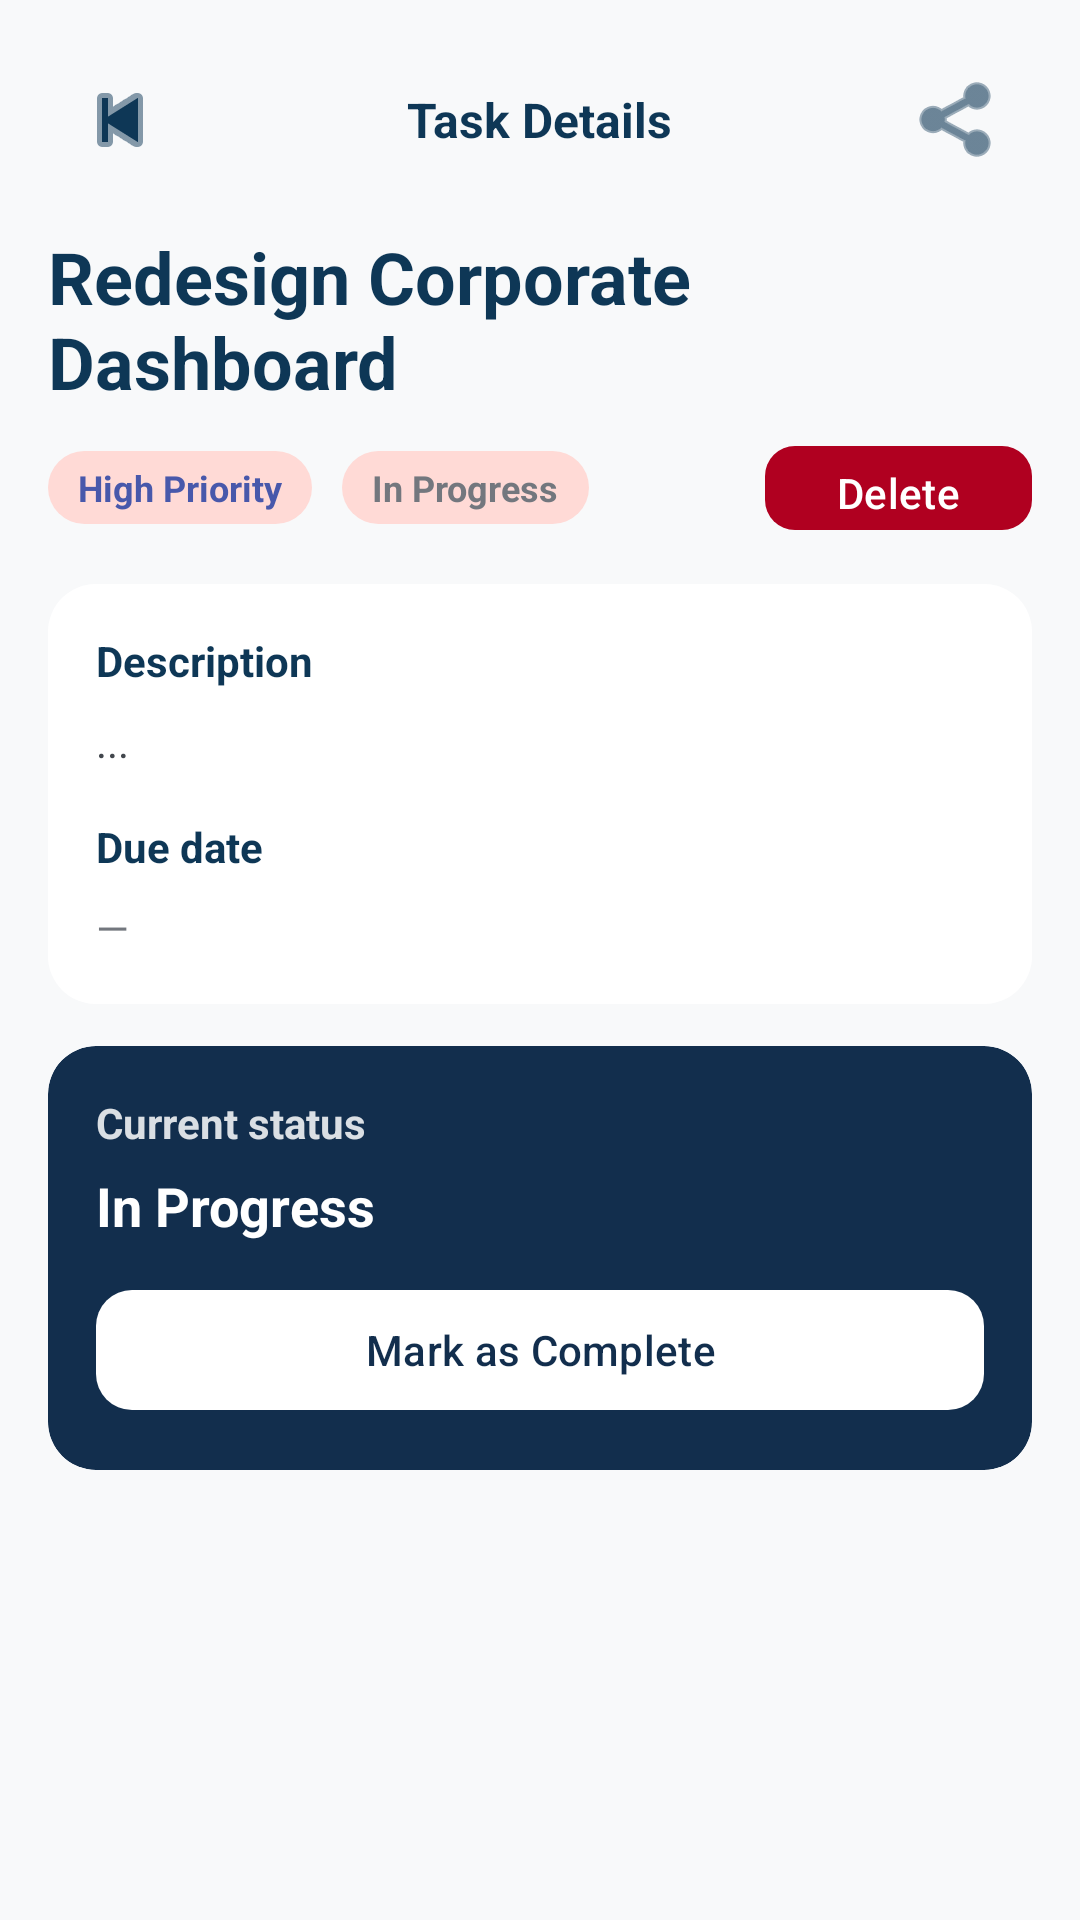

This screen was rendered from an Android layout file. Write that file and the resources it references.
<!-- AndroidManifest.xml: application theme Theme.QuickTasker -->
<!-- res/layout/fragment_task_details.xml -->
<?xml version="1.0" encoding="utf-8"?>
<androidx.core.widget.NestedScrollView xmlns:android="http://schemas.android.com/apk/res/android"
    xmlns:app="http://schemas.android.com/apk/res-auto"
    android:layout_width="match_parent"
    android:layout_height="match_parent"
    android:background="@color/background_gray">

    <LinearLayout
        android:layout_width="match_parent"
        android:layout_height="wrap_content"
        android:orientation="vertical"
        android:padding="16dp">

        <RelativeLayout
            android:layout_width="match_parent"
            android:layout_height="wrap_content"
            android:padding="4dp">

            <ImageButton
                android:id="@+id/backButton"
                android:layout_width="40dp"
                android:layout_height="40dp"
                android:background="@android:color/transparent"
                android:contentDescription="Back"
                android:src="@android:drawable/ic_media_previous"
                app:tint="@color/primary_deep_teal" />

            <TextView
                android:layout_width="wrap_content"
                android:layout_height="wrap_content"
                android:layout_centerInParent="true"
                android:text="Task Details"
                android:textColor="@color/primary_deep_teal"
                android:textSize="16sp"
                android:textStyle="bold" />

            <ImageButton
                android:id="@+id/shareButton"
                android:layout_width="40dp"
                android:layout_height="40dp"
                android:layout_alignParentEnd="true"
                android:background="@android:color/transparent"
                android:contentDescription="Share"
                android:src="@android:drawable/ic_menu_share"
                app:tint="@color/primary_deep_teal" />
        </RelativeLayout>

        <TextView
            android:id="@+id/titleText"
            android:layout_width="match_parent"
            android:layout_height="wrap_content"
            android:layout_marginTop="12dp"
            android:text="Redesign Corporate Dashboard"
            android:textColor="@color/primary_deep_teal"
            android:textSize="24sp"
            android:textStyle="bold" />

        <LinearLayout
            android:layout_width="match_parent"
            android:layout_height="wrap_content"
            android:layout_marginTop="8dp"
            android:gravity="center_vertical"
            android:orientation="horizontal">

            <TextView
                android:id="@+id/priorityChip"
                android:layout_width="wrap_content"
                android:layout_height="wrap_content"
                android:background="@drawable/bg_priority_chip"
                android:paddingHorizontal="10dp"
                android:paddingVertical="4dp"
                android:text="High Priority"
                android:textColor="@color/secondary_indigo"
                android:textSize="12sp"
                android:textStyle="bold" />

            <TextView
                android:id="@+id/statusChip"
                android:layout_width="wrap_content"
                android:layout_height="wrap_content"
                android:layout_marginStart="10dp"
                android:background="@drawable/bg_priority_chip"
                android:paddingHorizontal="10dp"
                android:paddingVertical="4dp"
                android:text="In Progress"
                android:textColor="@color/text_outline"
                android:textSize="12sp"
                android:textStyle="bold" />

            <View
                android:layout_width="0dp"
                android:layout_height="0dp"
                android:layout_weight="1" />

            <com.google.android.material.button.MaterialButton
                android:id="@+id/deleteButton"
                android:layout_width="wrap_content"
                android:layout_height="36dp"
                android:text="Delete"
                android:textAllCaps="false"
                android:textColor="@color/white"
                app:backgroundTint="@color/error"
                app:cornerRadius="10dp" />
        </LinearLayout>

        <androidx.cardview.widget.CardView
            android:layout_width="match_parent"
            android:layout_height="wrap_content"
            android:layout_marginTop="14dp"
            app:cardCornerRadius="16dp"
            app:cardElevation="0dp">

            <LinearLayout
                android:layout_width="match_parent"
                android:layout_height="wrap_content"
                android:orientation="vertical"
                android:padding="16dp"
                android:background="@color/white">

                <TextView
                    android:layout_width="wrap_content"
                    android:layout_height="wrap_content"
                    android:text="Description"
                    android:textColor="@color/primary_deep_teal"
                    android:textStyle="bold" />

                <TextView
                    android:id="@+id/descriptionText"
                    android:layout_width="match_parent"
                    android:layout_height="wrap_content"
                    android:layout_marginTop="8dp"
                    android:text="..."
                    android:textColor="@color/on_surface_variant"
                    android:textSize="14sp"
                    android:lineSpacingExtra="2dp" />

                <TextView
                    android:layout_width="wrap_content"
                    android:layout_height="wrap_content"
                    android:layout_marginTop="16dp"
                    android:text="Due date"
                    android:textColor="@color/primary_deep_teal"
                    android:textStyle="bold" />

                <TextView
                    android:id="@+id/dueDateText"
                    android:layout_width="match_parent"
                    android:layout_height="wrap_content"
                    android:layout_marginTop="8dp"
                    android:text="—"
                    android:textColor="@color/text_outline" />
            </LinearLayout>
        </androidx.cardview.widget.CardView>

        <androidx.cardview.widget.CardView
            android:layout_width="match_parent"
            android:layout_height="wrap_content"
            android:layout_marginTop="14dp"
            app:cardCornerRadius="16dp"
            app:cardElevation="0dp"
            app:cardBackgroundColor="#122E4D">

            <LinearLayout
                android:layout_width="match_parent"
                android:layout_height="wrap_content"
                android:orientation="vertical"
                android:padding="16dp">

                <TextView
                    android:layout_width="wrap_content"
                    android:layout_height="wrap_content"
                    android:text="Current status"
                    android:textColor="@color/white"
                    android:alpha="0.85"
                    android:textStyle="bold" />

                <TextView
                    android:id="@+id/currentStatusText"
                    android:layout_width="wrap_content"
                    android:layout_height="wrap_content"
                    android:layout_marginTop="6dp"
                    android:text="In Progress"
                    android:textColor="@color/white"
                    android:textSize="18sp"
                    android:textStyle="bold" />

                <com.google.android.material.button.MaterialButton
                    android:id="@+id/markCompleteButton"
                    android:layout_width="match_parent"
                    android:layout_height="48dp"
                    android:layout_marginTop="12dp"
                    android:text="Mark as Complete"
                    android:textAllCaps="false"
                    android:textColor="#122E4D"
                    app:backgroundTint="@color/white"
                    app:cornerRadius="12dp" />
            </LinearLayout>
        </androidx.cardview.widget.CardView>

    </LinearLayout>
</androidx.core.widget.NestedScrollView>
<!-- resources referenced by this layout -->
<resources>
  <color name="background_gray">#F8F9FA</color>
  <color name="error">#B00020</color>
  <color name="on_surface_variant">#42474d</color>
  <color name="primary_deep_teal">#0E3756</color>
  <color name="secondary_indigo">#4858AB</color>
  <color name="text_outline">#73777E</color>
  <color name="white">#FFFFFF</color>
  <!-- drawable bg_priority_chip (drawable) -->
  <?xml version="1.0" encoding="utf-8"?>
  <shape xmlns:android="http://schemas.android.com/apk/res/android">
      <solid android:color="#FFDAD6" /> <corners android:radius="100dp" />
  </shape>
  <style name="Theme.QuickTasker" parent="Base.Theme.QuickTasker" />
  <style name="Base.Theme.QuickTasker" parent="Theme.Material3.DayNight.NoActionBar">
          <item name="colorPrimary">@color/primary_deep_teal</item>
          <item name="android:statusBarColor">@color/background_gray</item>
          <item name="android:windowLightStatusBar">true</item>
      </style>
</resources>
